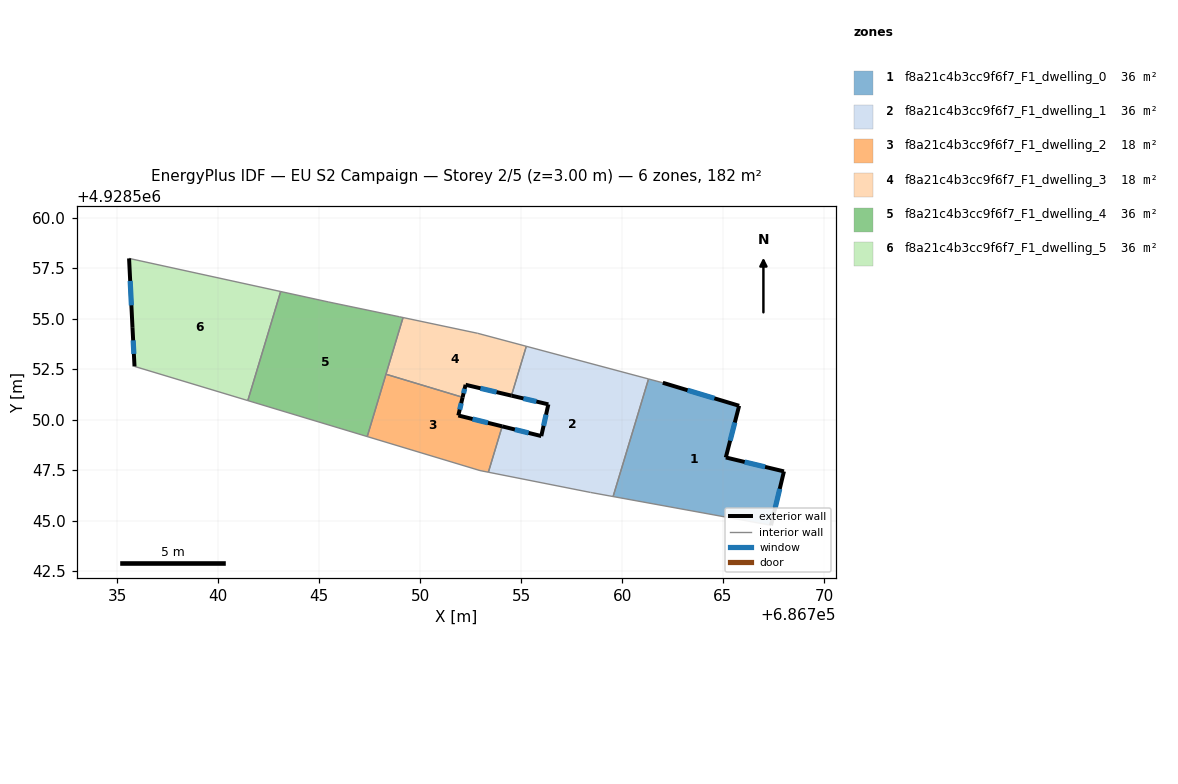
=== STOREY PLAN SPEC (per zone: floor XY polygon, exterior-wall plan segments, windows/doors) ===
zone 1: f8a21c4b3cc9f6f7_F1_dwelling_0  (36.4 m²)
  floor: (686765.80, 4928550.68) (686765.14, 4928548.12) (686768.02, 4928547.43) (686767.38, 4928544.76) (686759.56, 4928546.19) (686761.31, 4928552.01) (686762.02, 4928551.83)
  exterior wall: (686767.38, 4928544.76) – (686768.02, 4928547.43)  [2.7 m]
    window: (686767.59, 4928545.63) – (686767.81, 4928546.57)  [1.0 m²]
  exterior wall: (686765.80, 4928550.68) – (686762.02, 4928551.83)  [3.9 m]
    window: (686764.57, 4928551.05) – (686763.24, 4928551.46)  [1.5 m²]
  exterior wall: (686765.14, 4928548.12) – (686765.80, 4928550.68)  [2.6 m]
    window: (686765.35, 4928548.95) – (686765.58, 4928549.86)  [1.0 m²]
  exterior wall: (686768.02, 4928547.43) – (686765.14, 4928548.12)  [3.0 m]
    window: (686767.08, 4928547.66) – (686766.07, 4928547.90)  [1.1 m²]
  interior walls: 3
zone 2: f8a21c4b3cc9f6f7_F1_dwelling_1  (36.4 m²)
  floor: (686761.31, 4928552.01) (686759.56, 4928546.19) (686758.44, 4928546.39) (686753.38, 4928547.39) (686754.06, 4928549.67) (686756.00, 4928549.18) (686756.35, 4928550.75) (686754.52, 4928551.19) (686755.26, 4928553.63)
  exterior wall: (686756.00, 4928549.18) – (686754.06, 4928549.67)  [2.0 m]
    window: (686755.37, 4928549.34) – (686754.69, 4928549.51)  [0.7 m²]
  exterior wall: (686756.35, 4928550.75) – (686756.00, 4928549.18)  [1.6 m]
    window: (686756.23, 4928550.25) – (686756.11, 4928549.69)  [0.6 m²]
  exterior wall: (686754.52, 4928551.19) – (686756.35, 4928550.75)  [1.9 m]
    window: (686755.11, 4928551.05) – (686755.76, 4928550.90)  [0.7 m²]
  interior walls: 6
zone 3: f8a21c4b3cc9f6f7_F1_dwelling_2  (18.2 m²)
  floor: (686752.10, 4928551.11) (686751.89, 4928550.21) (686754.06, 4928549.67) (686753.38, 4928547.39) (686752.96, 4928547.48) (686747.38, 4928549.16) (686748.31, 4928552.25)
  exterior wall: (686751.89, 4928550.21) – (686752.10, 4928551.11)  [0.9 m]
    window: (686751.96, 4928550.50) – (686752.03, 4928550.81)  [0.3 m²]
  exterior wall: (686754.06, 4928549.67) – (686751.89, 4928550.21)  [2.2 m]
    window: (686753.36, 4928549.84) – (686752.59, 4928550.03)  [0.8 m²]
  interior walls: 5
zone 4: f8a21c4b3cc9f6f7_F1_dwelling_3  (18.2 m²)
  floor: (686755.26, 4928553.63) (686754.52, 4928551.19) (686752.25, 4928551.72) (686752.10, 4928551.11) (686748.31, 4928552.25) (686749.15, 4928555.06) (686752.85, 4928554.28)
  exterior wall: (686752.10, 4928551.11) – (686752.25, 4928551.72)  [0.6 m]
    window: (686752.15, 4928551.31) – (686752.20, 4928551.52)  [0.2 m²]
  exterior wall: (686752.25, 4928551.72) – (686754.52, 4928551.19)  [2.3 m]
    window: (686752.98, 4928551.55) – (686753.78, 4928551.36)  [0.9 m²]
  interior walls: 5
zone 5: f8a21c4b3cc9f6f7_F1_dwelling_4  (36.4 m²)
  floor: (686748.97, 4928555.09) (686749.15, 4928555.06) (686747.38, 4928549.16) (686741.46, 4928550.94) (686743.09, 4928556.34) (686745.47, 4928555.83)
  interior walls: 7
zone 6: f8a21c4b3cc9f6f7_F1_dwelling_5  (36.4 m²)
  floor: (686743.09, 4928556.34) (686741.46, 4928550.94) (686735.85, 4928552.63) (686735.75, 4928554.54) (686735.58, 4928557.99)
  exterior wall: (686735.75, 4928554.54) – (686735.85, 4928552.63)  [1.9 m]
    window: (686735.78, 4928553.93) – (686735.82, 4928553.25)  [0.7 m²]
  exterior wall: (686735.58, 4928557.99) – (686735.75, 4928554.54)  [3.4 m]
    window: (686735.63, 4928556.87) – (686735.69, 4928555.66)  [1.3 m²]
  interior walls: 3

=== DERIVED (storey summary) ===
Building: EU S2 Campaign
Storey: 2 of 5  (floor level z = 3.00 m)
Storey gross floor area: 182.0 m²
Zones on this storey: 6
  - f8a21c4b3cc9f6f7_F1_dwelling_0: floor 36.4 m²; exterior wall 12.3 m (36.9 m²); 4 window(s) 4.6 m²; WWR 12.4%
  - f8a21c4b3cc9f6f7_F1_dwelling_1: floor 36.4 m²; exterior wall 5.5 m (16.4 m²); 3 window(s) 2.0 m²; WWR 12.4%
  - f8a21c4b3cc9f6f7_F1_dwelling_2: floor 18.2 m²; exterior wall 3.2 m (9.5 m²); 2 window(s) 1.2 m²; WWR 12.4%
  - f8a21c4b3cc9f6f7_F1_dwelling_3: floor 18.2 m²; exterior wall 3.0 m (8.9 m²); 2 window(s) 1.1 m²; WWR 12.4%
  - f8a21c4b3cc9f6f7_F1_dwelling_4: floor 36.4 m²
  - f8a21c4b3cc9f6f7_F1_dwelling_5: floor 36.4 m²; exterior wall 5.4 m (16.1 m²); 2 window(s) 2.0 m²; WWR 12.4%
Zone adjacency (shared interzone walls):
  - f8a21c4b3cc9f6f7_F1_dwelling_0 ↔ f8a21c4b3cc9f6f7_F1_dwelling_1
  - f8a21c4b3cc9f6f7_F1_dwelling_1 ↔ f8a21c4b3cc9f6f7_F1_dwelling_2
  - f8a21c4b3cc9f6f7_F1_dwelling_1 ↔ f8a21c4b3cc9f6f7_F1_dwelling_3
  - f8a21c4b3cc9f6f7_F1_dwelling_2 ↔ f8a21c4b3cc9f6f7_F1_dwelling_3
  - f8a21c4b3cc9f6f7_F1_dwelling_2 ↔ f8a21c4b3cc9f6f7_F1_dwelling_4
  - f8a21c4b3cc9f6f7_F1_dwelling_3 ↔ f8a21c4b3cc9f6f7_F1_dwelling_4
  - f8a21c4b3cc9f6f7_F1_dwelling_4 ↔ f8a21c4b3cc9f6f7_F1_dwelling_5